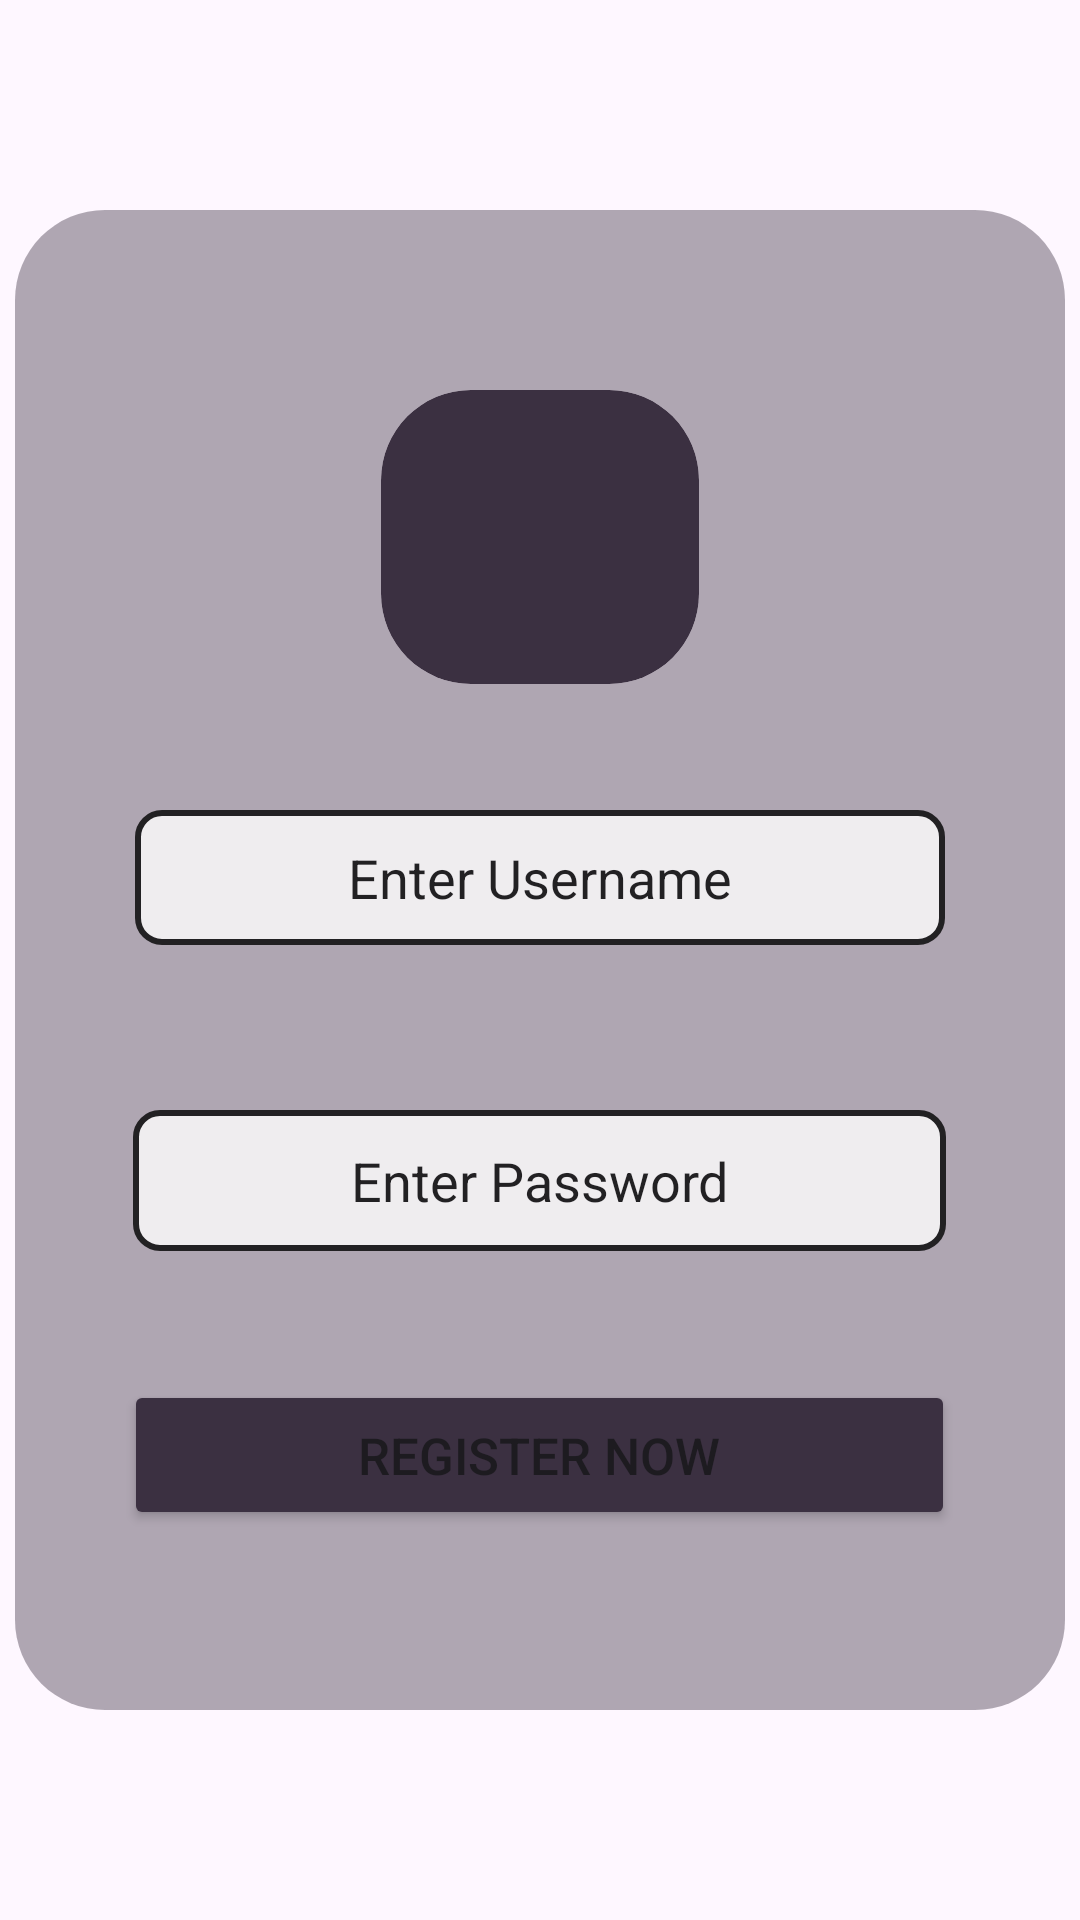

This screen was rendered from an Android layout file. Write that file and the resources it references.
<!-- AndroidManifest.xml: application theme Theme.HomeDecorApp -->
<!-- res/layout/activity_register.xml -->
<?xml version="1.0" encoding="utf-8"?>
<androidx.constraintlayout.widget.ConstraintLayout xmlns:android="http://schemas.android.com/apk/res/android"
    xmlns:app="http://schemas.android.com/apk/res-auto"
    xmlns:tools="http://schemas.android.com/tools"
    android:layout_width="match_parent"
    android:layout_height="match_parent"
    tools:context=".Register">

    
    <ImageView
        android:id="@+id/imageView3"
        android:layout_width="wrap_content"
        android:layout_height="wrap_content"
        android:scaleType="centerCrop"
        android:alpha="1"
        app:layout_constraintBottom_toBottomOf="parent"
        app:layout_constraintEnd_toEndOf="parent"
        app:layout_constraintStart_toStartOf="parent"
        app:layout_constraintTop_toTopOf="parent"
        app:srcCompat="@drawable/forms_background"
        android:contentDescription="@string/background_image_of_register_page" />

    
    <FrameLayout
        android:layout_width="350dp"
        android:layout_height="500dp"
        app:layout_constraintBottom_toBottomOf="parent"
        app:layout_constraintEnd_toEndOf="parent"
        app:layout_constraintStart_toStartOf="parent"
        app:layout_constraintTop_toTopOf="parent">

        
        <View
            android:layout_width="match_parent"
            android:layout_height="match_parent"
            android:background="@drawable/rounded_border"
            android:alpha="0.4" /> 

        
        <EditText
            android:id="@+id/editTextText"
            android:layout_width="270dp"
            android:layout_height="45dp"
            android:layout_gravity="center_horizontal"
            android:layout_marginTop="200dp"
            android:background="@drawable/rounded_edittext_border"
            android:ems="10"
            android:hint="Enter Username"
            android:alpha="0.8"
            android:inputType="text"
            android:textColorHint="#000000"
            android:textColor="#000000"
            android:gravity="center"/>

        
        <EditText
            android:id="@+id/editTextTextPassword"
            android:layout_width="271dp"
            android:layout_height="47dp"
            android:layout_gravity="center_horizontal"
            android:layout_marginTop="300dp"
            android:background="@drawable/rounded_edittext_border"
            android:ems="10"
            android:hint="Enter Password"
            android:alpha="0.8"
            android:inputType="textPassword"
            android:textColorHint="@color/black"
            android:textColor="#000000"
            android:gravity="center" />

        

        
        <Button
            android:id="@+id/button2"
            android:layout_width="277dp"
            android:layout_height="50dp"
            android:layout_gravity="center_horizontal"
            android:layout_marginTop="390dp"
            android:backgroundTint="#3b3041"
            android:textSize="17dp"
            android:text="Register Now" />

        <ImageView
            android:id="@+id/imageView4"
            android:layout_width="106dp"
            android:layout_height="98dp"
            android:layout_gravity="center_horizontal"
            android:layout_marginTop="60dp"
            android:background="@drawable/rounded_border"
            android:clipToOutline="true"
            app:srcCompat="@drawable/_540032" />
    </FrameLayout>
</androidx.constraintlayout.widget.ConstraintLayout>
<!-- resources referenced by this layout -->
<resources>
  <!-- drawable rounded_border (drawable) -->
  <shape xmlns:android="http://schemas.android.com/apk/res/android">
      <solid android:color="#3b3041" />
      <corners android:radius="30dp" />
  </shape>
  <!-- drawable rounded_edittext_border (drawable) -->
  <?xml version="1.0" encoding="utf-8"?>
  <shape xmlns:android="http://schemas.android.com/apk/res/android">
      <solid android:color="@android:color/white" /> 
      <stroke android:color="#000000" android:width="2dp" /> 
      <corners android:radius="8dp" /> 
  </shape>
  <string name="background_image_of_register_page">Background Image Of Register Page</string>
  <style name="Theme.HomeDecorApp" parent="Base.Theme.HomeDecorApp" />
  <style name="Base.Theme.HomeDecorApp" parent="Theme.Material3.DayNight.NoActionBar">
          
          
      </style>
  <!-- not gathered from this repository: default colours our renderer supplied (Android Studio template values) -->
  <color name="black">#FF000000</color>
</resources>
